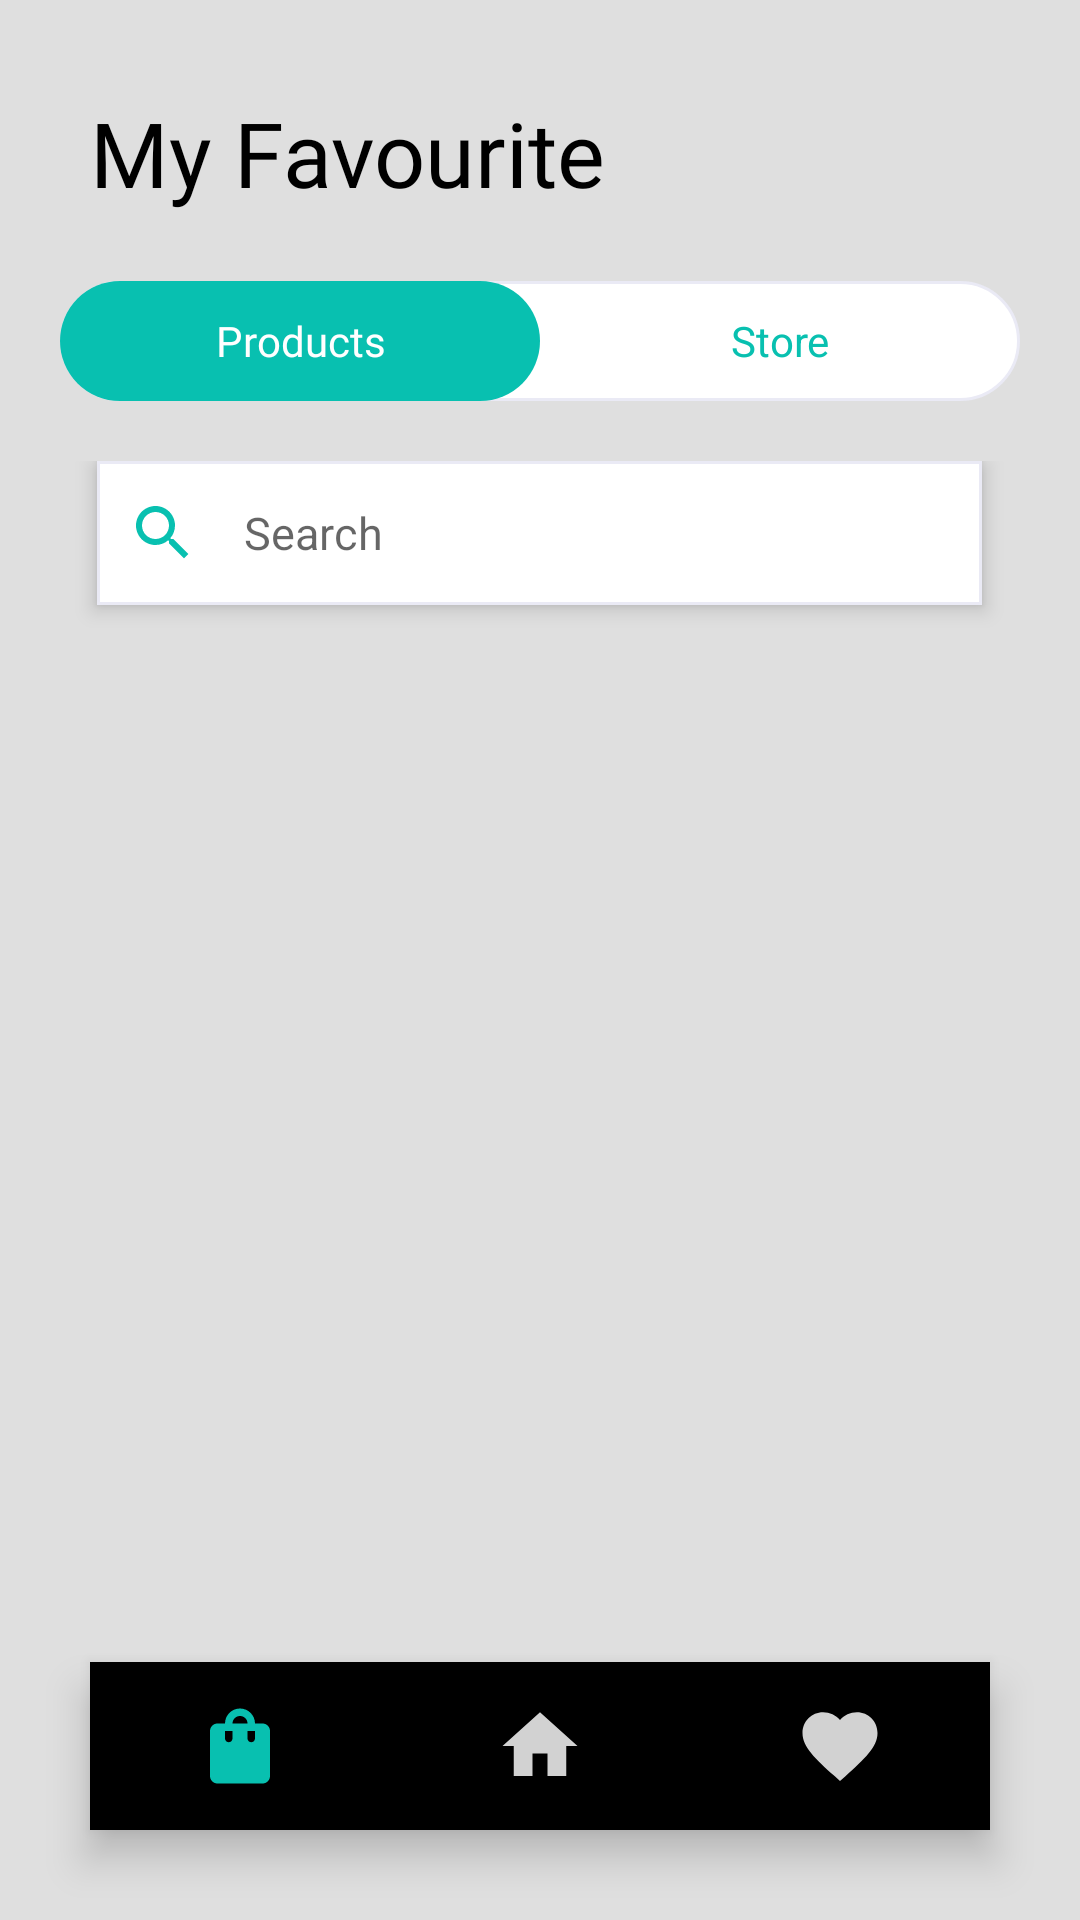

Produce the Android XML layout that renders to this screen, including the resource entries it uses.
<!-- AndroidManifest.xml: application theme Theme.MarketingApplication -->
<!-- res/layout/activity_favourite.xml -->
<?xml version="1.0" encoding="utf-8"?>
<RelativeLayout xmlns:android="http://schemas.android.com/apk/res/android"
    xmlns:app="http://schemas.android.com/apk/res-auto"
    xmlns:tools="http://schemas.android.com/tools"
    android:layout_width="match_parent"
    android:layout_height="match_parent"
    android:background="@color/gray"
    tools:context=".FavouriteActivity">

    <androidx.constraintlayout.widget.ConstraintLayout
        android:layout_width="match_parent"
        android:layout_height="match_parent">

        <TextView
            android:id="@+id/TV_MyFavourite"
            android:layout_width="208dp"
            android:layout_height="43dp"
            android:layout_marginStart="30dp"
            android:layout_marginTop="10dp"
            android:fontFamily="@font/montserratbold"
            android:text="My Favourite"
            android:textColor="@color/black"
            android:textSize="30sp"
            app:layout_constraintBottom_toBottomOf="parent"
            app:layout_constraintEnd_toEndOf="parent"
            app:layout_constraintHorizontal_bias="0.0"
            app:layout_constraintStart_toStartOf="parent"
            app:layout_constraintTop_toTopOf="parent"
            app:layout_constraintVertical_bias="0.035" />


        
        <LinearLayout
            android:id="@+id/LL_Tabs"
            android:layout_width="match_parent"
            android:layout_height="40dp"
            android:layout_centerHorizontal="true"
            android:layout_marginStart="20dp"
            android:layout_marginTop="20dp"
            android:layout_marginEnd="20dp"
            android:background="@drawable/shape_rect01"
            android:orientation="horizontal"
            app:layout_constraintEnd_toEndOf="parent"
            app:layout_constraintStart_toStartOf="parent"
            app:layout_constraintTop_toBottomOf="@+id/TV_MyFavourite">

            

            
            <TextView
                android:id="@+id/TV_TabProducts"
                android:layout_width="50dp"
                android:layout_height="match_parent"
                android:layout_weight="1"
                android:background="@drawable/shape_green"
                android:fontFamily="@font/montserratregular"
                android:gravity="center"
                android:text="Products"
                android:textColor="@color/white" />

            <TextView
                android:id="@+id/TV_TabStore"
                android:layout_width="50dp"
                android:layout_height="match_parent"
                android:layout_weight="1"
                android:gravity="center"
                android:text="Store"
                android:textColor="@color/green" />

        </LinearLayout>

        
        <RelativeLayout
            android:id="@+id/RL_Product"
            android:layout_width="match_parent"
            android:layout_height="wrap_content"
            android:layout_marginTop="20dp"
            app:layout_constraintEnd_toEndOf="parent"
            app:layout_constraintStart_toStartOf="parent"
            app:layout_constraintTop_toBottomOf="@+id/LL_Tabs">

            <androidx.recyclerview.widget.RecyclerView
                android:id="@+id/RV_Fav"
                android:layout_width="380dp"
                android:layout_height="wrap_content"
                android:layout_centerHorizontal="true"
                android:layout_marginTop="60dp"
                app:layoutManager="androidx.recyclerview.widget.GridLayoutManager"
                app:layout_constraintEnd_toEndOf="parent"
                app:layout_constraintHorizontal_bias="0.471"
                app:layout_constraintStart_toStartOf="parent" />

            <EditText
                android:id="@+id/ET_Search"
                android:layout_width="300dp"
                android:layout_height="wrap_content"
                android:layout_centerHorizontal="true"
                android:layout_marginEnd="65dp"
                android:background="@drawable/shape_rect03"
                android:drawableStart="@drawable/ic_baseline_search_24"
                android:drawablePadding="15dp"
                android:elevation="4dp"
                android:hint="Search"
                android:minHeight="48dp"
                android:padding="10dp"
                android:textSize="15sp" />
        </RelativeLayout>

        
        <RelativeLayout
            android:id="@+id/RL_Store"
            android:layout_width="match_parent"
            android:layout_height="wrap_content"
            android:layout_marginTop="32dp"
            app:layout_constraintEnd_toEndOf="parent"
            app:layout_constraintStart_toStartOf="parent"
            app:layout_constraintTop_toBottomOf="@+id/LL_Tabs">

            <androidx.recyclerview.widget.RecyclerView
                android:id="@+id/RV_FavStore"
                android:layout_width="380dp"
                android:layout_height="wrap_content"
                android:layout_centerHorizontal="true"
                tools:listitem="@layout/row_shop"
                app:layoutManager="androidx.recyclerview.widget.GridLayoutManager"
                app:layout_constraintEnd_toEndOf="parent"
                app:layout_constraintHorizontal_bias="0.471"
                app:layout_constraintStart_toStartOf="parent" />

        </RelativeLayout>




        
        
        
        
        
        
        
        
        
        
        
        
        

        
        
        
        
        
        
        
        
        
        
        
        
        
        


    </androidx.constraintlayout.widget.ConstraintLayout>

    <com.google.android.material.bottomnavigation.BottomNavigationView
        android:id="@+id/bottom_navigation"
        android:layout_width="match_parent"
        android:layout_height="wrap_content"
        android:layout_gravity="bottom"
        android:layout_margin="30dp"
        android:layout_alignParentBottom="true"
        android:elevation="2dp"
        android:background="@drawable/round_corner"
        app:menu="@menu/item_menu"
        app:labelVisibilityMode="unlabeled"
        app:itemIconSize="30dp"
        app:itemRippleColor="@android:color/transparent"
        app:itemIconTint="@drawable/item_selector"/>

</RelativeLayout>
<!-- res/layout/row_shop.xml (included above) -->
<?xml version="1.0" encoding="utf-8"?>
<androidx.cardview.widget.CardView xmlns:android="http://schemas.android.com/apk/res/android"
    android:layout_width="match_parent"
    android:layout_height="wrap_content"
    xmlns:app="http://schemas.android.com/apk/res-auto"
    xmlns:card_view="http://schemas.android.com/tools"
    android:layout_marginBottom="6dp"
    card_view:cardPreventCornerOverlap="false"
    card_view:cardUseCompatPadding="true"
    card_view:cardCornerRadius="50dp"
    app:cardBackgroundColor="@color/white"
    app:cardElevation="3dp"
    app:contentPadding="5dp"
    android:padding="30dp">

    <RelativeLayout
        android:layout_width="match_parent"
        android:layout_height="wrap_content">

        <de.hdodenhof.circleimageview.CircleImageView
            android:id="@+id/IV_ShopImage"
            android:layout_width="80dp"
            android:layout_height="80dp"
            android:layout_marginEnd="5dp"
            android:src="@drawable/ic_baseline_store_24"
            app:civ_border_color="@color/gray"
            app:civ_border_overlay="true"
            app:civ_border_width="1dp" />

        

















        <LinearLayout
            android:layout_width="match_parent"
            android:layout_height="wrap_content"
            android:orientation="vertical"
            android:layout_toEndOf="@id/IV_ShopImage"
            android:layout_toStartOf="@id/ivNext">

            <TextView
                android:id="@+id/TV_ShopName"
                android:layout_width="wrap_content"
                android:layout_height="wrap_content"
                android:layout_marginTop="5dp"
                android:maxLines="1"
                android:text="Shop Name"
                android:textColor="@color/black"
                android:textStyle="bold"/>

            <TextView
                android:id="@+id/TV_ShopPhone"
                android:layout_width="wrap_content"
                android:layout_height="wrap_content"
                android:text="Phone"
                android:textColor="@color/black"/>

            <TextView
                android:id="@+id/TV_ShopAddress"
                android:layout_width="wrap_content"
                android:layout_height="wrap_content"
                android:text="Address"
                android:textColor="@color/black"/>










        </LinearLayout>

        <ImageView
            android:id="@+id/ivNext"
            android:layout_width="wrap_content"
            android:layout_height="wrap_content"
            android:src="@drawable/ic_baseline_navigate_next_24"
            android:layout_alignParentEnd="true"
            android:layout_centerVertical="true"/>

    </RelativeLayout>

</androidx.cardview.widget.CardView>
<!-- resources referenced by this layout -->
<resources>
  <color name="black">#FF000000</color>
  <color name="gray">#DFDFDF</color>
  <color name="green">#08C0B0</color>
  <color name="red">#F75353</color>
  <color name="white">#FFFFFFFF</color>
  <!-- drawable ic_baseline_filter_alt_24 (drawable) -->
  <vector android:height="24dp" android:tint="#08C0B0"
      android:viewportHeight="24" android:viewportWidth="24"
      android:width="24dp" xmlns:android="http://schemas.android.com/apk/res/android">
      <path android:fillColor="@android:color/white" android:pathData="M4.25,5.61C6.27,8.2 10,13 10,13v6c0,0.55 0.45,1 1,1h2c0.55,0 1,-0.45 1,-1v-6c0,0 3.72,-4.8 5.74,-7.39C20.25,4.95 19.78,4 18.95,4H5.04C4.21,4 3.74,4.95 4.25,5.61z"/>
  </vector>
  <!-- drawable ic_baseline_navigate_next_24 (drawable) -->
  <vector android:autoMirrored="true" android:height="24dp"
      android:tint="#08C0B0" android:viewportHeight="24"
      android:viewportWidth="24" android:width="24dp" xmlns:android="http://schemas.android.com/apk/res/android">
      <path android:fillColor="@android:color/white" android:pathData="M10,6L8.59,7.41 13.17,12l-4.58,4.59L10,18l6,-6z"/>
  </vector>
  <!-- drawable ic_baseline_search_24 (drawable) -->
  <vector android:height="24dp" android:tint="#08C0B0"
      android:viewportHeight="24" android:viewportWidth="24"
      android:width="24dp" xmlns:android="http://schemas.android.com/apk/res/android">
      <path android:fillColor="@android:color/white" android:pathData="M15.5,14h-0.79l-0.28,-0.27C15.41,12.59 16,11.11 16,9.5 16,5.91 13.09,3 9.5,3S3,5.91 3,9.5 5.91,16 9.5,16c1.61,0 3.09,-0.59 4.23,-1.57l0.27,0.28v0.79l5,4.99L20.49,19l-4.99,-5zM9.5,14C7.01,14 5,11.99 5,9.5S7.01,5 9.5,5 14,7.01 14,9.5 11.99,14 9.5,14z"/>
  </vector>
  <!-- drawable ic_baseline_store_24 (drawable) -->
  <vector android:height="24dp" android:tint="#08C0B0"
      android:viewportHeight="24" android:viewportWidth="24"
      android:width="24dp" xmlns:android="http://schemas.android.com/apk/res/android">
      <path android:fillColor="@android:color/white" android:pathData="M20,4L4,4v2h16L20,4zM21,14v-2l-1,-5L4,7l-1,5v2h1v6h10v-6h4v6h2v-6h1zM12,18L6,18v-4h6v4z"/>
  </vector>
  <!-- drawable item_selector (drawable) -->
  <?xml version="1.0" encoding="utf-8"?>
  <selector xmlns:android="http://schemas.android.com/apk/res/android">
  
      <item android:state_pressed="true" android:color="@color/green"/>
      <item android:state_checked="true" android:color="@color/green"/>
      <item android:color="#d2d2d2"/>
  </selector>
  <!-- drawable shape_circle01 (drawable) -->
  <?xml version="1.0" encoding="utf-8"?>
  <shape android:shape="oval" xmlns:android="http://schemas.android.com/apk/res/android">
  
      <solid android:color="#4CAF50"/>
  
  
  </shape>
  <!-- drawable shape_green (drawable) -->
  <?xml version="1.0" encoding="utf-8"?>
  <shape xmlns:android="http://schemas.android.com/apk/res/android"
      android:shape="rectangle">
  
      <solid android:color="#08C0B0"/>
      <corners android:radius="200dp"/>
  
  
  
  
  </shape>
  <!-- drawable shape_rect01 (drawable) -->
  <?xml version="1.0" encoding="utf-8"?>
  <shape xmlns:android="http://schemas.android.com/apk/res/android"
      android:shape="rectangle">
  
      <solid android:color="#FFFFFF"/>
      <corners android:radius="200dp"/>
  
      <stroke android:color="#EAEAF5"
          android:width="1dp"/>
  
  
  </shape>
  <!-- drawable shape_rect03 (drawable) -->
  <?xml version="1.0" encoding="utf-8"?>
  <shape xmlns:android="http://schemas.android.com/apk/res/android"
  
      android:shape="rectangle">
  
      <solid android:color="@color/white"/>
  
      <stroke android:color="#EAEAF5"
          android:width="1dp"/>
  </shape>
  <color name="purple_500">#FF6200EE</color>
  <color name="purple_700">#FF3700B3</color>
  <color name="teal_200">#FF03DAC5</color>
  <color name="teal_700">#FF018786</color>
</resources>
